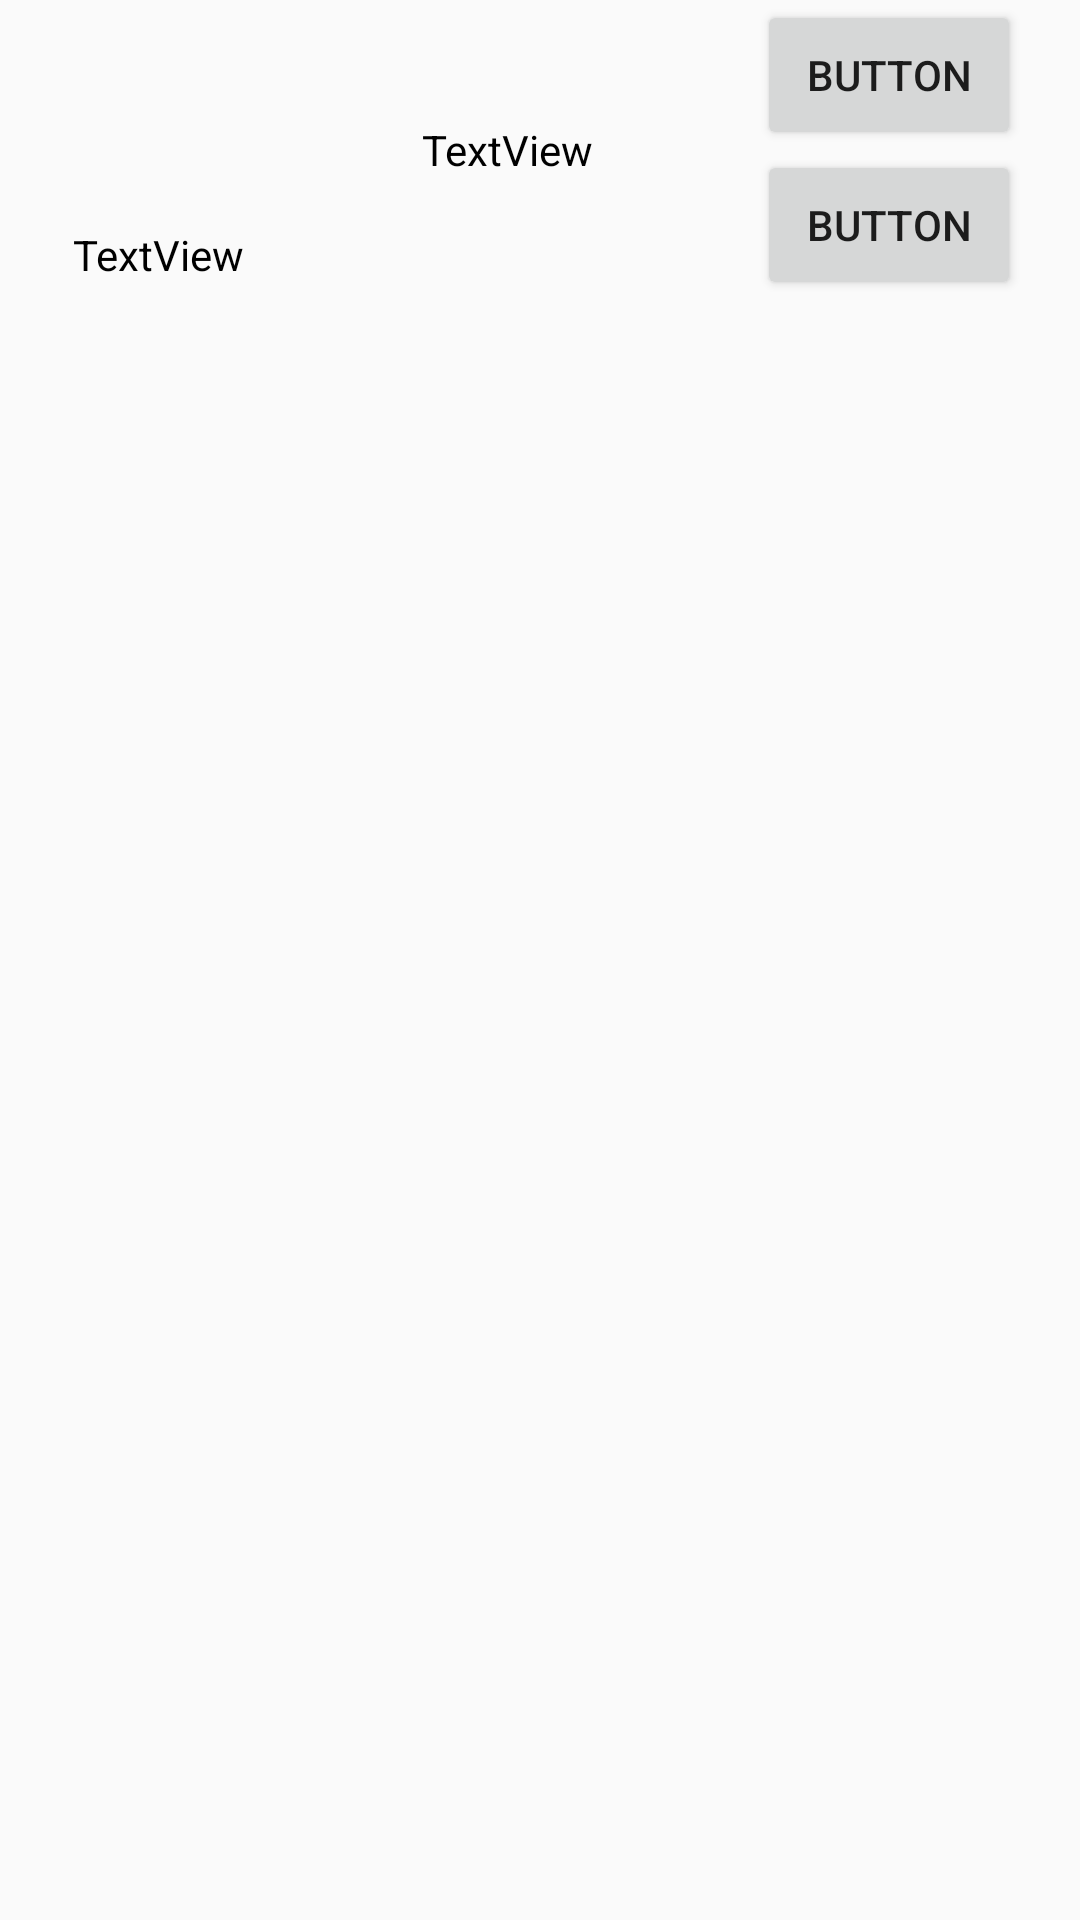

Layout XML and referenced resources for this Android screen:
<!-- AndroidManifest.xml: application theme Theme.AppCompat.Light.NoActionBar -->
<!-- res/layout/iteml_ista.xml -->
<?xml version="1.0" encoding="utf-8"?>
<LinearLayout xmlns:android="http://schemas.android.com/apk/res/android"
    xmlns:app="http://schemas.android.com/apk/res-auto"
    xmlns:tools="http://schemas.android.com/tools"
    android:layout_width="match_parent"
    android:layout_height="match_parent"
    android:orientation="vertical">

    <LinearLayout
        android:layout_width="match_parent"
        android:layout_height="100dp"
        android:orientation="horizontal">

        <LinearLayout
            android:layout_width="0dp"
            android:layout_height="match_parent"
            android:layout_weight="25"
            android:orientation="vertical">

            <ImageView
                android:id="@+id/imageView5"
                android:layout_width="match_parent"
                android:layout_height="0dp"
                android:layout_weight="70"
                tools:srcCompat="@tools:sample/avatars" />

            <TextView
                android:id="@+id/textViewDistancia"
                android:layout_width="match_parent"
                android:layout_height="0dp"
                android:layout_gravity="center"
                android:layout_weight="30"
                android:gravity="center"
                android:shadowColor="#000000"
                android:text="TextView"
                android:textColor="#000000"
                android:textColorHighlight="#000000"
                android:textColorHint="#000000"
                android:textColorLink="#000000" />
        </LinearLayout>

        <LinearLayout
            android:layout_width="0dp"
            android:layout_height="match_parent"
            android:layout_weight="30"
            android:orientation="vertical">

            <TextView
                android:id="@+id/textViewNombreCopa"
                android:layout_width="match_parent"
                android:layout_height="0dp"
                android:layout_weight="100"
                android:gravity="center"
                android:shadowColor="#000000"
                android:text="TextView"
                android:textColor="#000000"
                android:textColorHighlight="#000000"
                android:textColorHint="#000000"
                android:textColorLink="#000000" />
        </LinearLayout>

        <LinearLayout
            android:layout_width="0dp"
            android:layout_height="match_parent"
            android:layout_weight="30"
            android:gravity="center"
            android:orientation="vertical">

            <Button
                android:id="@+id/button3"
                android:layout_width="wrap_content"
                android:layout_height="wrap_content"
                android:layout_weight="1"
                android:text="Button" />

            <Button
                android:id="@+id/button5"
                android:layout_width="wrap_content"
                android:layout_height="wrap_content"
                android:layout_weight="1"
                android:text="Button" />
        </LinearLayout>
    </LinearLayout>
</LinearLayout>
<!-- resources referenced by this layout -->
<resources>

</resources>
